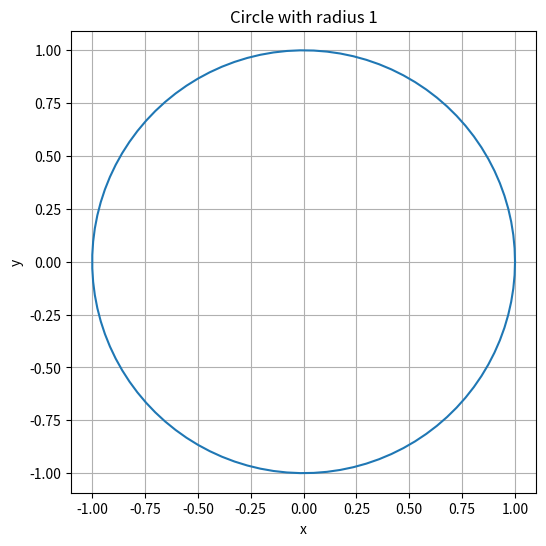

Reproduce this figure in Python.
import numpy as np
import matplotlib.pyplot as plt

# Create points for the circle
theta = np.linspace(0, 2*np.pi, 100)
radius = 1
x = radius * np.cos(theta)
y = radius * np.sin(theta)

# Create the plot
plt.figure(figsize=(6,6))
plt.plot(x, y)
plt.axis('equal')  # Make sure the circle looks round
plt.grid(True)
plt.title('Circle with radius 1')
plt.xlabel('x')
plt.ylabel('y')

# Show the plot
plt.show()